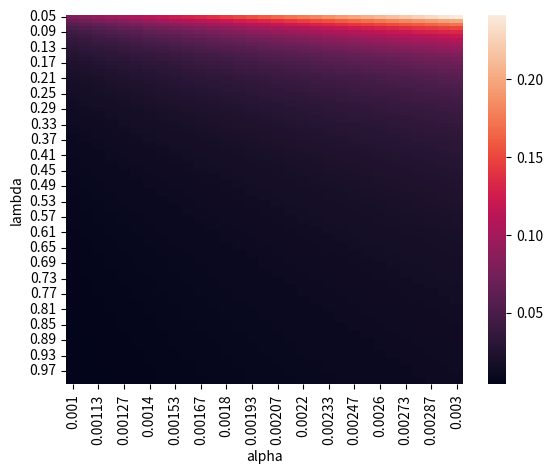
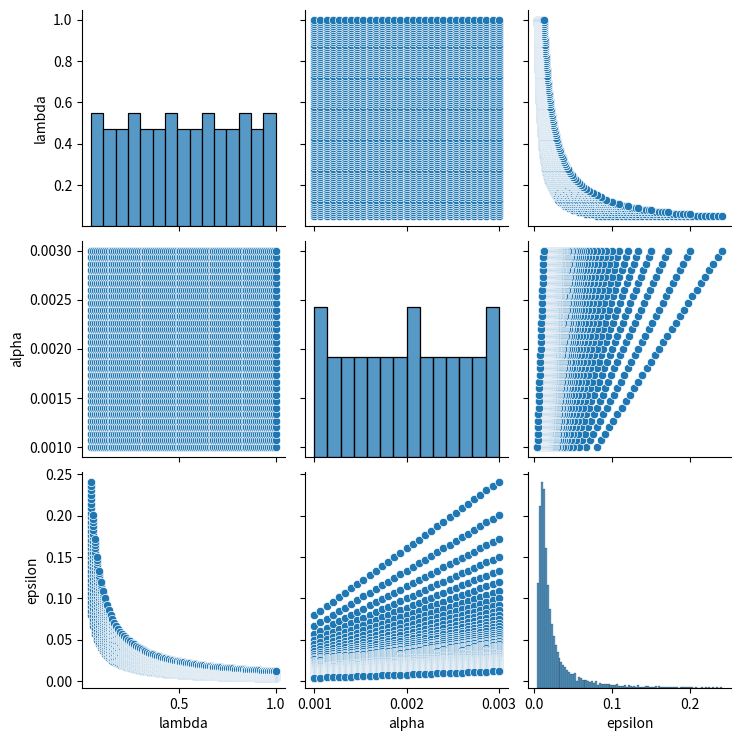
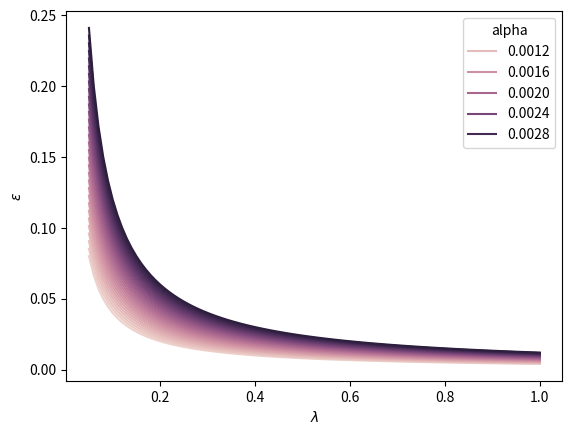
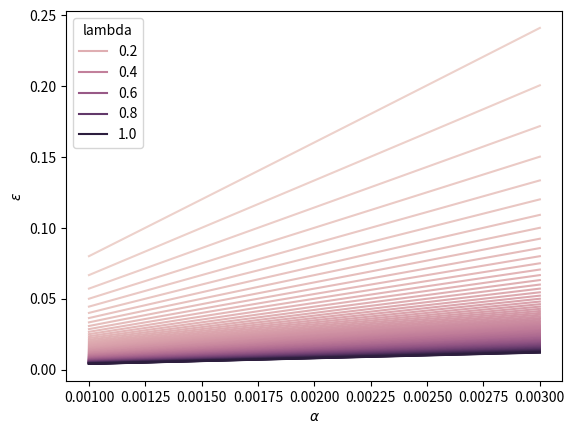
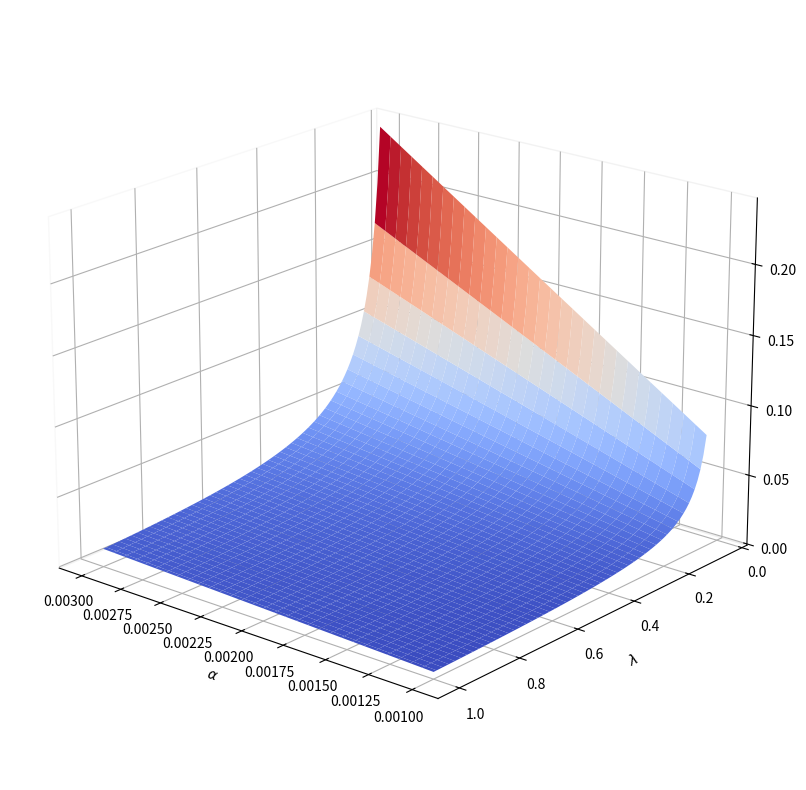
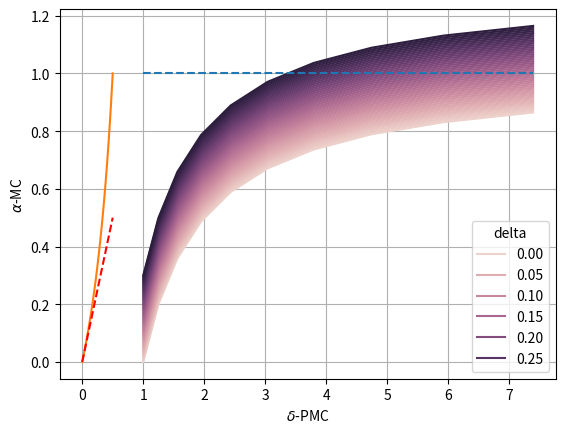
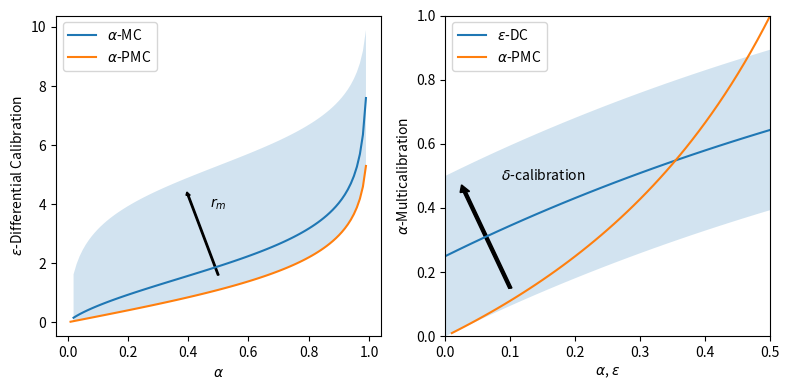
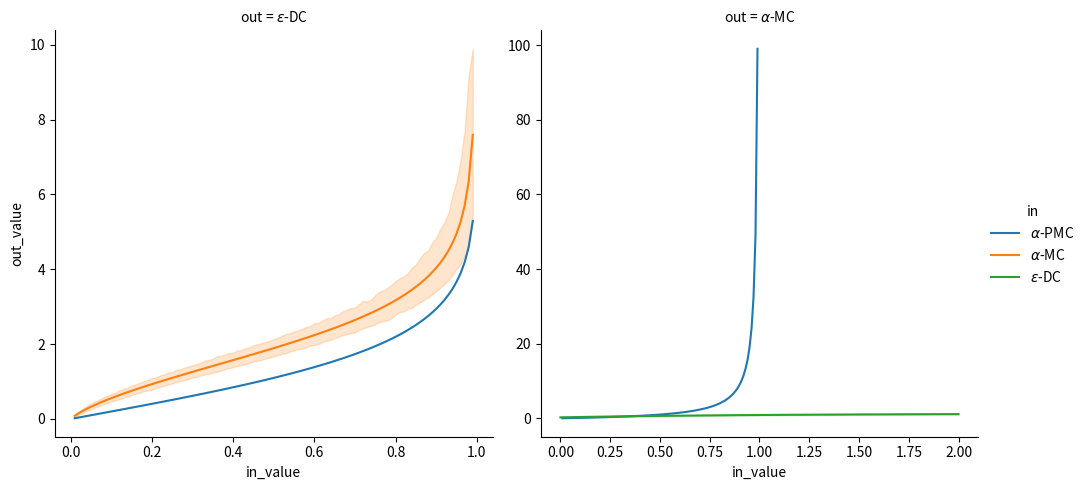

Write the Python code that produced these figures, in order.
import numpy as np
import matplotlib.pyplot as plt
from matplotlib import cm
import pandas as pd
import matplotlib.pyplot as plt
plt.rc('pdf',fonttype = 42)
plt.rc('ps',fonttype = 42)
import matplotlib
matplotlib.rcParams


def epsilon(lam,a): return np.log( (lam+2*a)/(lam-2*a) )

lam = np.linspace(0.05,1.0,96)
a = np.linspace(0.001,0.003,31)
L,A = np.meshgrid(lam,a)
EPS = epsilon(L,A)
mask = ~np.isfinite(EPS)
Lb,Ab,EPSb = L[mask].flatten(), A[mask].flatten(), EPS[mask].flatten()

print('bad values:',[(vb,ab,zb) for vb,ab,zb in zip(Lb,Ab,EPSb)])




import pandas as pd
import seaborn as sns
frames = []
for i in lam:
    for j in a:
        frames.append({'lambda':i,
                       'alpha':j,
                       'epsilon':epsilon(i,j)
                      })
df = pd.DataFrame.from_records(frames)
df

# heatmap
dfh = df.round(5).pivot(index='lambda',columns='alpha', values ='epsilon')
# plt.figure(figsize=(15,15))
sns.heatmap(dfh)

sns.pairplot(df)

for x,y,hue in [('lambda','epsilon','alpha'),
                ('alpha','epsilon', 'lambda'),
               ]:
    plt.figure()
    sns.lineplot(data=df,
                 x=x,
                 y=y,
                 hue=hue
                )
    plt.xlabel(f'$\\{x}$')
    plt.ylabel(f'$\\{y}$')
    

fig, ax = plt.subplots(subplot_kw={"projection": "3d"}, figsize=(10,10))

# ax.set_zscale('log')
# Plot the surface.
surf = ax.plot_surface(A, L, EPS, 
                       cmap=cm.coolwarm,
                       linewidth=0, 
                       antialiased=True)
ax.view_init(20,130)
ax.set_xlabel('$\\alpha$')
ax.set_ylabel('$\\lambda$')
ax.set_zlabel('$\\epsilon$')
for i in [ax.xaxis, ax.yaxis, ax.zaxis]:
    i.pane.fill = False

eps = np.linspace(0.0,2.,10)
delta = np.linspace(0.0,0.3,50)

frames = [
         {
          'epsilon': e,   
          'delta':d,
          'exp(\\epsilon)': np.exp(e),   
          'alpha':1-np.exp(-e) + d   
         }
         for e in eps for d in delta
        ]

df = pd.DataFrame.from_records(frames)

x,y,hue = ('exp(\\epsilon)', 'alpha','delta')
plt.figure()
sns.lineplot(data=df,
             x=x,
             y=y,
             hue=hue
            )
plt.xlabel(f'$\\{x}$')
plt.ylabel(f'$\\{y}$')
    
plt.plot([np.min(df[x]),np.max(df[x])],[1,1],'--')

import numpy as np

delta = np.linspace(0,0.5,100)

plt.plot(delta, delta/(1-delta))
# plt.plot([.5,.5],[0,1],'--r')
plt.plot([0,.5],[0,.5], '--r')
plt.xlabel('$\\delta$-PMC')
plt.ylabel('$\\alpha$-MC')
plt.gca().grid(True)


def PMCtoMC(alpha, r=None):
    """given delta-PMC, return alpha-MC bound"""
    return alpha/(1-alpha)
def PMCtoDC(alpha, r=None):
    """given alpha-PMC, return eps-DC bound"""
    return np.log((1+alpha)/(1-alpha))
def MCtoDC(alpha, rmin):
    """given alpha-MC, return eps-DC bound"""
    return np.log((rmin+alpha)/(rmin-alpha))
def DCtoMC(eps, delta):
    """given eps-DC and delta-calibration, return alpha-MC bound"""
    return 1-np.exp(-eps)+delta

rmin = np.linspace(0.01,1.0,101)
alpha = np.linspace(0.01,1.0, 100)
eps = np.linspace(0.0,2.,101)
delta = np.linspace(0.0,0.5,11)
# delta = [0.0,.25,0.5]
PMC = '$\\alpha$-PMC'
MC = '$\\alpha$-MC'
DC = '$\\varepsilon$-DC'
delta_name = f'{DC}\n$\\delta$-calibration:'
frames = []
for a in alpha:
    entry = {
        'in':PMC,
        'in_value':a,
        'out':DC,
        'out_value':PMCtoDC(a) 
    }
    frames.append(entry)
    entry = {
        'in':PMC,
        'in_value':a,
        'out':MC,
        'out_value':PMCtoMC(a) 
    }
    frames.append(entry)
    for r in rmin:
        entry = {
            'in':MC,
            'in_value':a,
            'out':DC,
            'rmin':r,
            'out_value':MCtoDC(a,r) 
        }
        frames.append(entry)
for e in eps:
    for d in delta:
        entry = {
            'in':DC,
            'in_value':e,
            'out':MC,
            delta_name:d,
            'out_value':DCtoMC(e,d) 
        }
        frames.append(entry)
                

df = pd.DataFrame.from_records(frames)


df

import seaborn as sns

h,axes = plt.subplots(1,2, figsize=(8,4))

ax = axes[0]
dfplt = df.loc[df.out==DC]
df_mc = dfplt.loc[dfplt['in']==MC]
x = df_mc.groupby('in_value')['in_value'].mean()
mc_middle = df_mc.groupby('in_value')['out_value'].mean()
mc_min = df_mc.groupby('in_value')['out_value'].min()
mc_max = df_mc.groupby('in_value')['out_value'].max()

ax.plot(
    x,
    mc_middle,
    label=MC
)
ax.fill_between(
    x,
    mc_min,
    mc_max,
    alpha=0.2
)

ax.arrow(
    x=.5, 
    y=1.6, 
    dx=-.1, 
    dy=2.7, 
    width=.005,
    facecolor='k',
    edgecolor=None,
    head_width=.014,
    head_length=.11
) 
ax.text(
        s=f'$r_m$',
        x=0.5, 
        y=4,
#         rotation=30,
        ha='center',
        va='center'
       )
# ax.text(
#         s=f'$r_m$={df["rmin"].max()}',
#         x=0.2, 
#         y=.7,
#         rotation=30,
#         ha='center',
#         va='center'
#        )
df_pmc = dfplt.loc[dfplt['in']==PMC]
ax.plot(
    df_pmc['in_value'],
    df_pmc['out_value'],
    label=PMC
)
ax.legend(loc='upper left')
########################################
plt.sca(ax)
plt.xlabel('$\\alpha$')
plt.ylabel('$\\varepsilon$-Differential Calibration')

ax = axes[1]
dfplt = df.loc[df.out==MC]
df_dc = dfplt.loc[dfplt['in']==DC]
x = df_dc.groupby('in_value')['in_value'].mean()
dc_middle = df_dc.groupby('in_value')['out_value'].mean()
dc_min = df_dc.groupby('in_value')['out_value'].min()
dc_max = df_dc.groupby('in_value')['out_value'].max()

ax.plot(
    x,
    dc_middle,
    label=DC
)
ax.fill_between(
    x,
    dc_min,
    dc_max,
    alpha=0.2
)
i = round(len(x)/2)
ax.arrow(
    x=.1, 
    y=0.15, 
    dx=-.07, 
    dy=.3, 
    width=.005,
    facecolor='k',
    edgecolor=None
) 
ax.text(
#         s=f'$\\delta$-calibration={df[delta_name].min()}',
        s=f'$\\delta$-calibration',
        x=0.15, 
        y=.5,
#         rotation=30,
        ha='center',
        va='center'
       )
df_pmc = dfplt.loc[dfplt['in']==PMC]
ax.plot(
    df_pmc['in_value'],
    df_pmc['out_value'],
    label=PMC
)
ax.legend(loc='upper left')
plt.sca(ax)
plt.xlim(0,0.5)
plt.ylim(0,1)
plt.xlabel('$\\alpha$, $\\varepsilon$')
plt.ylabel('$\\alpha$-Multicalibration')
plt.tight_layout()
h.savefig('parameter_comparison.pdf',
          dpi=300,
          bbox_inches='tight'
         )

g= sns.relplot(
    data=df,
    kind='line',
    x='in_value',
    y='out_value',
    hue='in',
    col='out',
#     estimator=None,
    facet_kws=dict(sharex=False, sharey=False)
)
# g.set(
#     ylim=[0,1.0],
#     xlim=[0,1.0]
#      )